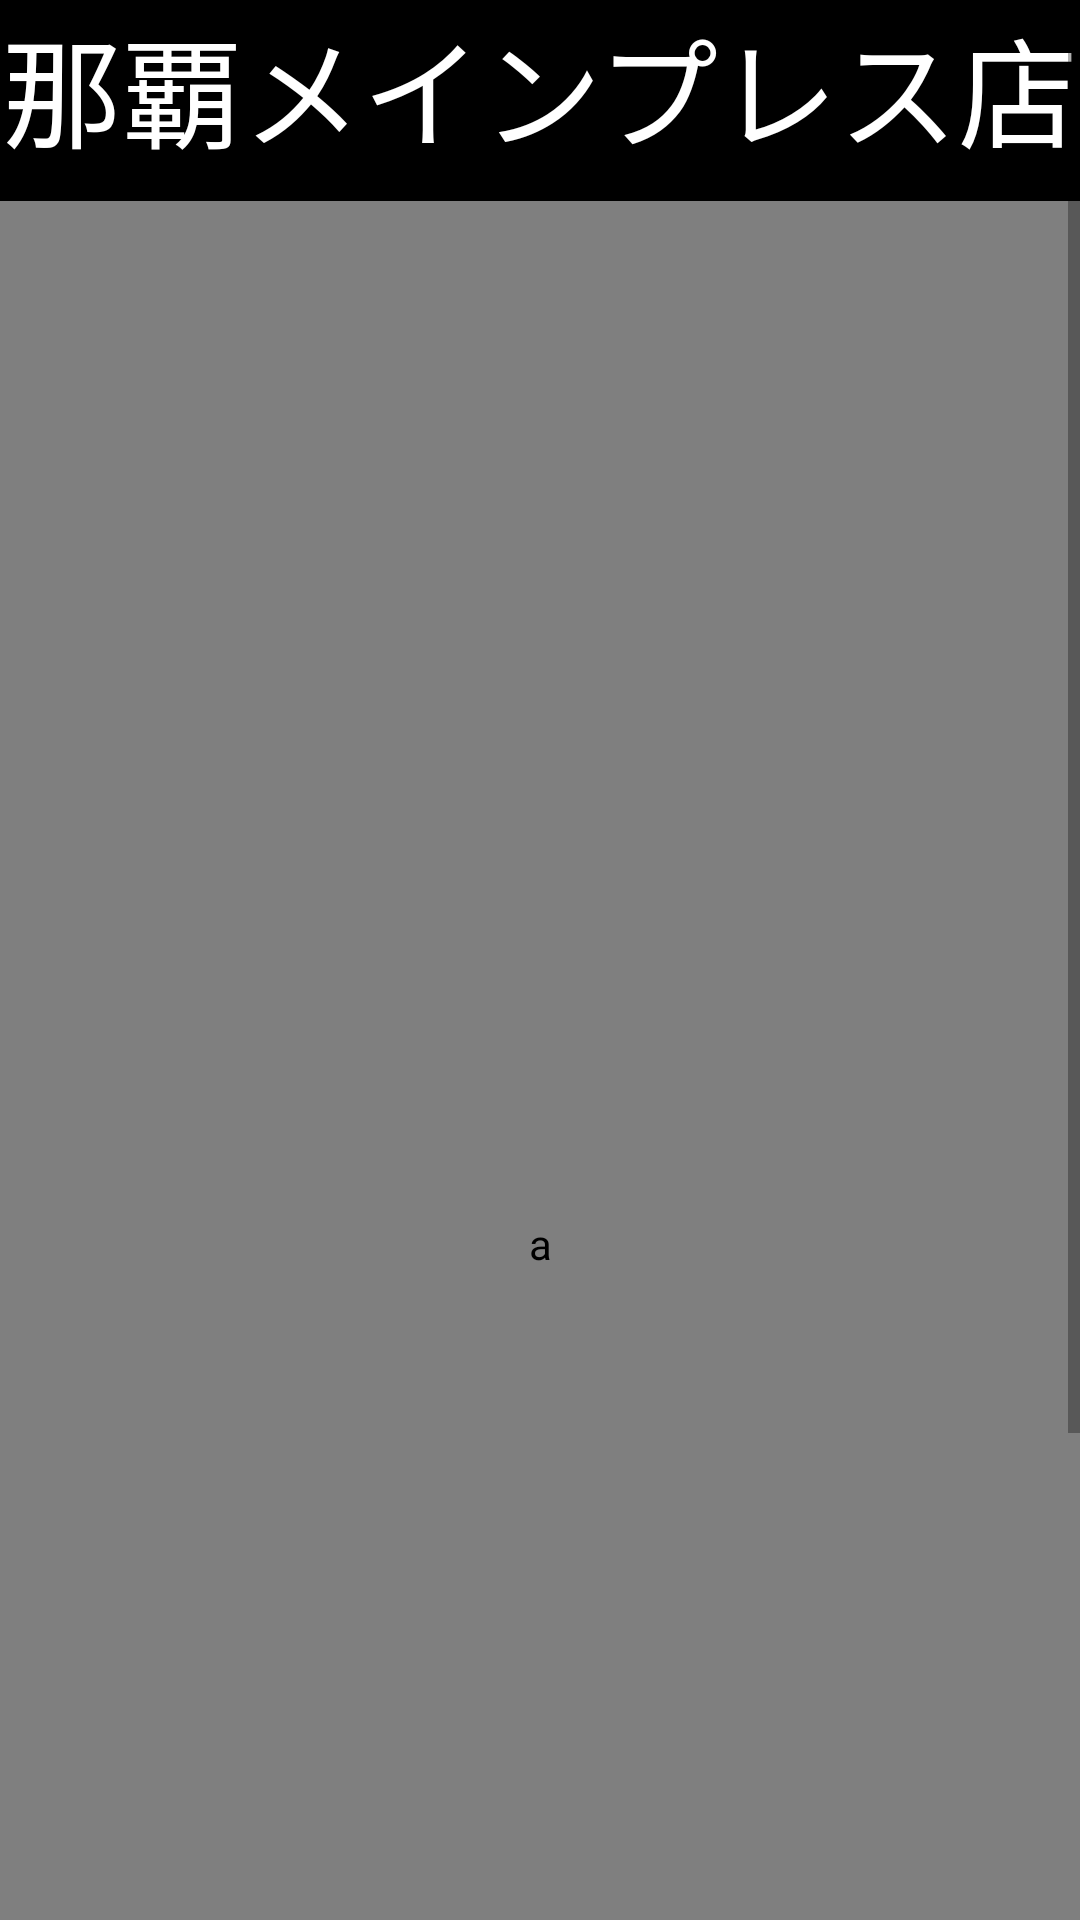

Write the Android layout XML for this screen, with the resource values it uses.
<!-- AndroidManifest.xml: application theme Theme.Tirasieva -->
<!-- res/layout/activity_button2.xml -->
<?xml version="1.0" encoding="utf-8"?>
<ScrollView xmlns:app="http://schemas.android.com/apk/res-auto"
    xmlns:tools="http://schemas.android.com/tools"
    android:id="@+id/scrollView"
    android:layout_width="match_parent"
    android:layout_height="match_parent"
    xmlns:android="http://schemas.android.com/apk/res/android">

    <LinearLayout
        android:layout_width="match_parent"
        android:layout_height="match_parent"
        android:background="#FFFFFF"
        android:orientation="vertical"
        tools:context=".MainActivity">


        <TextView
            android:id="@+id/textView"
            android:layout_width="match_parent"
            android:layout_height="67dp"
            android:background="#000000"
            android:gravity="center_horizontal"
            android:text="@string/button2_text"
            android:textAppearance="@style/TextAppearance.AppCompat.Display1"
            android:textColor="#FFFFFF"
            app:autoSizeTextType="uniform" />

        <com.github.chrisbanes.photoview.PhotoView
            android:id="@+id/imageView2"
            android:layout_width="match_parent"
            android:layout_height="695dp"
            android:background="#000000"
            android:contentDescription="@string/image_1"
            android:scaleType="fitCenter"
            app:srcCompat="?attr/colorPrimary" />

        <TextView
            android:id="@+id/textView4"
            android:layout_width="match_parent"
            android:layout_height="wrap_content"
            android:autoLink="all"
            android:background="#000000"
            android:text="@string/text2_label"
            android:textAppearance="@style/TextAppearance.AppCompat.Medium"
            android:textColor="#F8F6F6" />



    </LinearLayout>
</ScrollView>
<!-- resources referenced by this layout -->
<resources>
  <string name="button2_text">那覇メインプレス店</string>
  <string name="image_1">a</string>
  <string name="text2_label">マックスバリュー那覇メインプレス店場所:https://www.google.com/maps/@26.2254963,127.6952529,18z?q=26.2254963,127.6952529</string>
  <style name="Theme.Tirasieva" parent="Theme.MaterialComponents.DayNight.DarkActionBar">
          
          <item name="colorPrimary">@color/purple_500</item>
          <item name="colorPrimaryVariant">@color/purple_700</item>
          <item name="colorOnPrimary">@color/white</item>
          
          <item name="colorSecondary">@color/teal_200</item>
          <item name="colorSecondaryVariant">@color/teal_700</item>
          <item name="colorOnSecondary">@color/black</item>
          
          <item name="android:statusBarColor" tools:targetApi="l">?attr/colorPrimaryVariant</item>
          
      </style>
  <!-- not gathered from this repository: default colours our renderer supplied (Android Studio template values) -->
  <color name="purple_500">#FF6200EE</color>
  <color name="purple_700">#FF3700B3</color>
  <color name="teal_200">#FF03DAC5</color>
  <color name="teal_700">#FF018786</color>
  <color name="black">#FF000000</color>
  <color name="white">#FFFFFFFF</color>
</resources>
